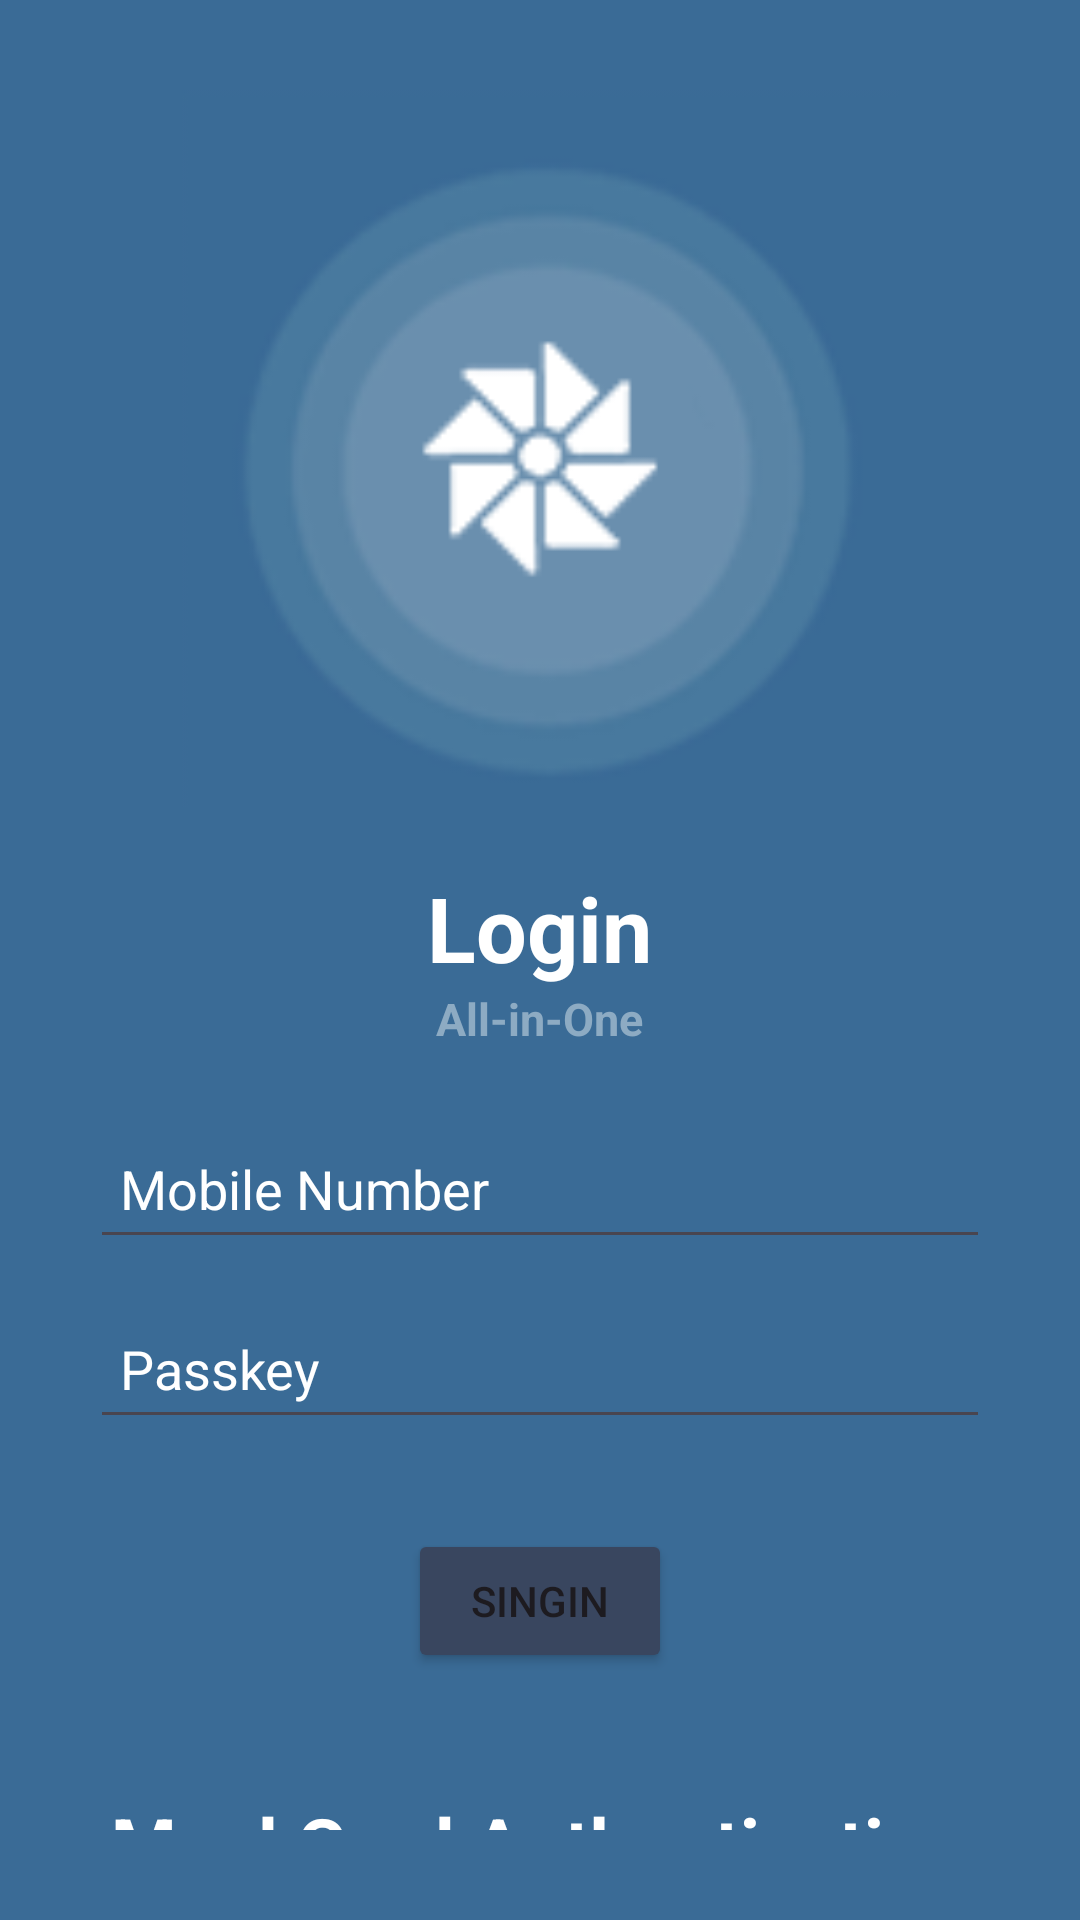

Layout XML and referenced resources for this Android screen:
<!-- AndroidManifest.xml: application theme Theme.MealCardAuthentication -->
<!-- res/layout/activity_login.xml -->
<?xml version="1.0" encoding="utf-8"?>
<androidx.constraintlayout.widget.ConstraintLayout xmlns:android="http://schemas.android.com/apk/res/android"
    android:layout_width="match_parent"
    android:layout_height="match_parent">

    <RelativeLayout
        android:id="@+id/RelativeLayoutVertical1"
        android:layout_width="match_parent"
        android:layout_height="match_parent"
        android:orientation="vertical"
        android:background="@color/splash_bg" >

        <LinearLayout
            android:id="@+id/LinearLayoutVertical1"
            android:layout_width="match_parent"
            android:layout_height="wrap_content"
            android:padding="30dp"
            android:layout_centerInParent="true"
            android:orientation="vertical"
            android:gravity="center" >

            <ImageView
                android:id="@+id/MainLogo"
                android:layout_width="268dp"
                android:layout_height="239dp"
                android:contentDescription="@string/main_logo"
                android:src="@drawable/splash" />

            <TextView
                android:id="@+id/loginTitle"
                android:layout_width="wrap_content"
                android:layout_height="wrap_content"
                android:layout_marginTop="20dp"
                android:text="@string/login"
                android:textSize="30sp"
                android:textStyle="bold"
                android:textColor="@color/white" />

            <TextView
                android:id="@+id/DtText"
                android:layout_width="wrap_content"
                android:layout_height="wrap_content"
                android:layout_marginBottom="20dp"
                android:text="@string/all_in_one"
                android:textSize="15sp"
                android:textStyle="bold"
                android:textColor="@color/light_blue" />

            <EditText
                android:id="@+id/phone_number"
                android:layout_width="match_parent"
                android:layout_height="50dp"
                android:layout_marginBottom="10dp"
                android:autofillHints="Mobile Number"
                android:ems="10"
                android:inputType="phone"
                android:textColor="@color/white"
                android:textColorHint="@color/white"
                android:paddingStart="10dp"
                android:paddingEnd="10dp"
                android:hint="@string/mobile_number" />

            <EditText
                android:id="@+id/password"
                android:layout_width="match_parent"
                android:layout_height="50dp"
                android:layout_marginBottom="30dp"
                android:autofillHints="Passkey"
                android:ems="10"
                android:inputType="numberPassword"
                android:textColor="@color/white"
                android:textColorHint="@color/white"
                android:paddingStart="10dp"
                android:paddingEnd="10dp"
                android:hint="@string/Passkey" />
            <Button
                android:id="@+id/btnSignin"
                android:layout_width="wrap_content"
                android:layout_height="wrap_content"
                android:text="@string/singin"
                android:backgroundTint="#39465F"
                android:layout_gravity="center" />

            <TextView
                android:id="@+id/FooterTitle"
                android:layout_width="wrap_content"
                android:layout_height="wrap_content"
                android:layout_marginTop="40dp"
                android:text="@string/meal_card_authentication"
                android:textSize="25sp"
                android:textStyle="bold"
                android:textColor="@color/white" />
            <TextView
                android:id="@+id/FooterText"
                android:layout_width="wrap_content"
                android:layout_height="wrap_content"
                android:text="@string/version_1_0_0"
                android:textSize="15sp"
                android:textStyle="bold"
                android:textColor="@color/light_blue" />

        </LinearLayout>
    </RelativeLayout>
</androidx.constraintlayout.widget.ConstraintLayout>
<!-- resources referenced by this layout -->
<resources>
  <color name="light_blue">#8DABC3</color>
  <color name="splash_bg">#3a6b96</color>
  <color name="white">#FFFFFFFF</color>
  <!-- drawable splash: png bitmap (drawable, 13932 bytes) -->
  <string name="Passkey">Passkey</string>
  <string name="all_in_one">All-in-One</string>
  <string name="login">Login</string>
  <string name="main_logo">Main Logo</string>
  <string name="meal_card_authentication">Meal Card Authentication</string>
  <string name="mobile_number">Mobile Number</string>
  <string name="singin">Singin</string>
  <string name="version_1_0_0">Version: 1.0.0</string>
  <style name="Theme.MealCardAuthentication" parent="Base.Theme.MealCardAuthentication" />
  <style name="Base.Theme.MealCardAuthentication" parent="Theme.Material3.DayNight.NoActionBar">
          
          
          <item name="android:statusBarColor">@color/white</item>
      </style>
</resources>
